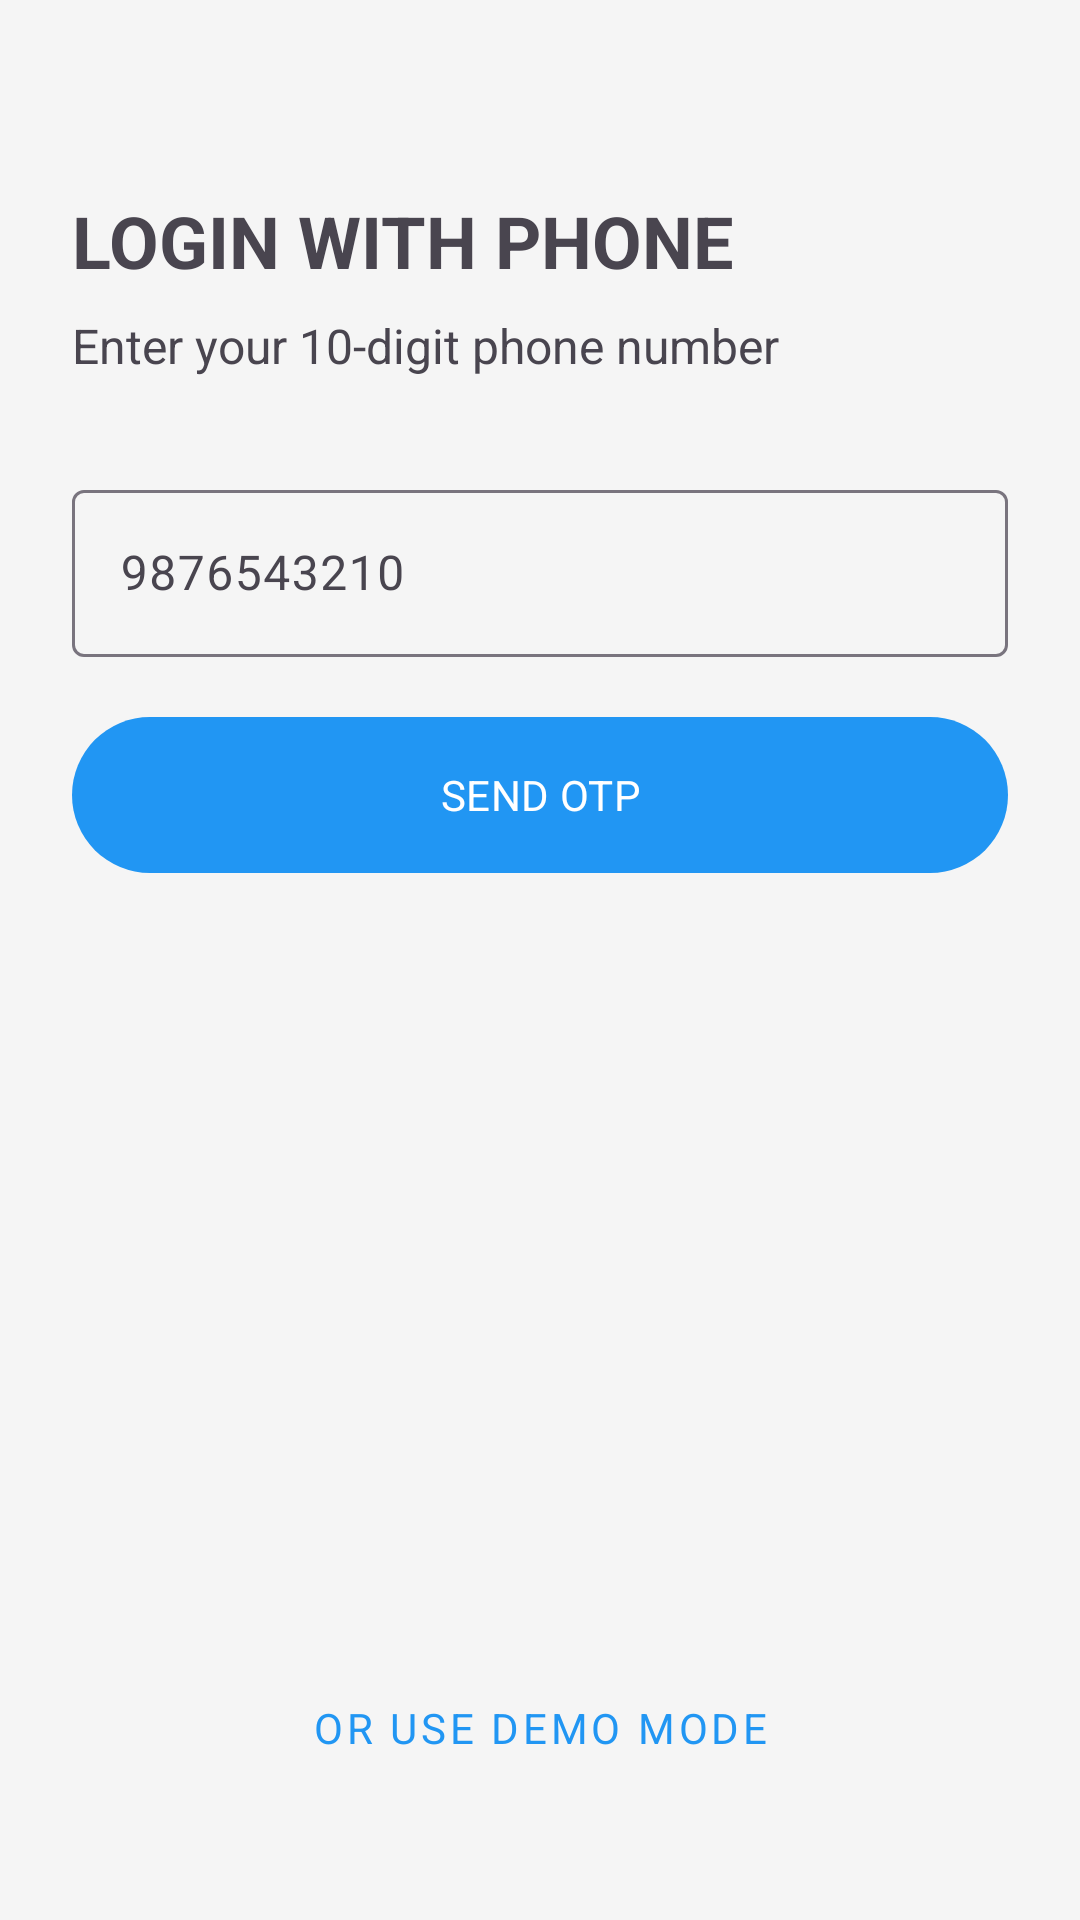

Here is an Android app screen rendered from its layout file. Give the layout XML and the strings, colors and styles it references.
<!-- AndroidManifest.xml: application theme Theme.WorkConnect -->
<!-- res/layout/activity_otp.xml -->
<?xml version="1.0" encoding="utf-8"?>
<androidx.constraintlayout.widget.ConstraintLayout xmlns:android="http://schemas.android.com/apk/res/android"
    xmlns:app="http://schemas.android.com/apk/res-auto"
    xmlns:tools="http://schemas.android.com/tools"
    android:layout_width="match_parent"
    android:layout_height="match_parent"
    android:padding="24dp"
    tools:context=".ui.auth.OTPActivity">

    <TextView
        android:id="@+id/tvTitle"
        android:layout_width="wrap_content"
        android:layout_height="wrap_content"
        android:text="LOGIN WITH PHONE"
        android:textSize="24sp"
        android:textStyle="bold"
        android:layout_marginTop="40dp"
        app:layout_constraintStart_toStartOf="parent"
        app:layout_constraintTop_toTopOf="parent" />

    <TextView
        android:id="@+id/tvHelper"
        android:layout_width="wrap_content"
        android:layout_height="wrap_content"
        android:text="Enter your 10-digit phone number"
        android:textSize="16sp"
        android:layout_marginTop="8dp"
        app:layout_constraintStart_toStartOf="parent"
        app:layout_constraintTop_toBottomOf="@id/tvTitle" />

    <com.google.android.material.textfield.TextInputLayout
        android:id="@+id/phoneInputLayout"
        android:layout_width="match_parent"
        android:layout_height="wrap_content"
        android:layout_marginTop="32dp"
        app:prefixText="+91 "
        app:layout_constraintTop_toBottomOf="@id/tvHelper">

        <com.google.android.material.textfield.TextInputEditText
            android:id="@+id/phoneInput"
            android:layout_width="match_parent"
            android:layout_height="wrap_content"
            android:inputType="phone"
            android:maxLength="10"
            android:hint="9876543210" />
    </com.google.android.material.textfield.TextInputLayout>

    <com.google.android.material.button.MaterialButton
        android:id="@+id/sendOtpButton"
        android:layout_width="match_parent"
        android:layout_height="60dp"
        android:text="SEND OTP"
        android:layout_marginTop="16dp"
        app:layout_constraintTop_toBottomOf="@id/phoneInputLayout" />

    
    <LinearLayout
        android:id="@+id/otpSection"
        android:layout_width="match_parent"
        android:layout_height="wrap_content"
        android:orientation="vertical"
        android:visibility="gone"
        android:layout_marginTop="32dp"
        app:layout_constraintTop_toBottomOf="@id/sendOtpButton">

        <TextView
            android:layout_width="wrap_content"
            android:layout_height="wrap_content"
            android:text="Enter OTP sent to your phone"
            android:textSize="16sp" />

        <com.google.android.material.textfield.TextInputLayout
            android:layout_width="match_parent"
            android:layout_height="wrap_content"
            android:layout_marginTop="8dp">

            <com.google.android.material.textfield.TextInputEditText
                android:id="@+id/otpInput"
                android:layout_width="match_parent"
                android:layout_height="wrap_content"
                android:inputType="number"
                android:maxLength="6"
                android:hint="123456" />
        </com.google.android.material.textfield.TextInputLayout>

        <com.google.android.material.button.MaterialButton
            android:id="@+id/verifyOtpButton"
            android:layout_width="match_parent"
            android:layout_height="60dp"
            android:text="VERIFY OTP"
            android:layout_marginTop="16dp" />
    </LinearLayout>

    <com.google.android.material.button.MaterialButton
        android:id="@+id/btnDemoLogin"
        style="@style/Widget.MaterialComponents.Button.TextButton"
        android:layout_width="wrap_content"
        android:layout_height="wrap_content"
        android:layout_marginBottom="16dp"
        android:text="Or use Demo Mode"
        app:layout_constraintBottom_toBottomOf="parent"
        app:layout_constraintEnd_toEndOf="parent"
        app:layout_constraintStart_toStartOf="parent" />



</androidx.constraintlayout.widget.ConstraintLayout>
<!-- resources referenced by this layout -->
<resources>
  <style name="Theme.WorkConnect" parent="Theme.Material3.DayNight.NoActionBar">
          
          <item name="colorPrimary">@color/primary</item>
          <item name="colorOnPrimary">@color/white</item>
          <item name="colorSecondary">@color/secondary</item>
          <item name="colorOnSecondary">@color/white</item>
          <item name="android:windowBackground">@color/background</item>
          <item name="android:statusBarColor">@color/background</item>
          <item name="android:windowLightStatusBar">true</item>
  
          
          <item name="android:fontFamily">sans-serif</item>
      </style>
  <color name="primary">#2196F3</color>
  <color name="white">#FFFFFF</color>
  <color name="secondary">#FF6B6B</color>
  <color name="background">#F5F5F5</color>
</resources>
